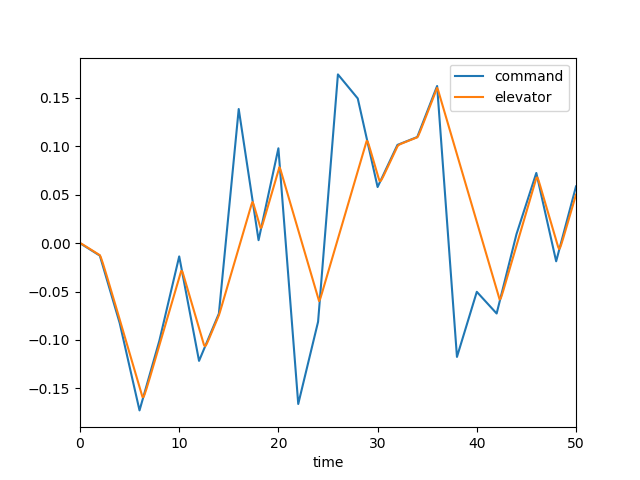

The data file committed next to this chart (first rows):
, time, dec, de, mode, u, w, q, theta
0, 0.0, 0.0, 0.0, 3.0, 0.0, 0.0, 0.0, 0.0
1, 0.1, -0.0006431, -0.0003541, 3.0, -3.570273838704452e-05, 0.0004962, 2.1522109818761237e-05, 6.952303124307946e-07
2, 0.2, -0.001286, -0.000891, 3.0, -0.0001905, 0.002786, 9.131695696851239e-05, 5.874676844541682e-06
3, 0.3, -0.001929, -0.001495, 3.0, -0.0005385, 0.008076, 0.0002122, 2.061622217297554e-05
4, 0.4, -0.002572, -0.002124, 3.0, -0.001144, 0.01736, 0.0003783, 4.977298522135243e-05
5, 0.5, -0.003216, -0.002762, 3.0, -0.002063, 0.03136, 0.0005808, 9.743757254909724e-05
6, 0.6, -0.003859, -0.003403, 3.0, -0.00334, 0.05058, 0.0008103, 0.0001668
7, 0.7, -0.004502, -0.004045, 3.0, -0.005011, 0.07529, 0.001058, 0.0002601
8, 0.8, -0.005145, -0.004688, 3.0, -0.007106, 0.1055, 0.001315, 0.0003786
9, 0.9, -0.005788, -0.005331, 3.0, -0.009645, 0.1412, 0.001575, 0.0005231
10, 1.0, -0.006431, -0.005974, 3.0, -0.01264, 0.182, 0.00183, 0.0006934
11, 1.1, -0.007074, -0.006617, 3.0, -0.0161, 0.2277, 0.002077, 0.0008888
12, 1.2, -0.007717, -0.00726, 3.0, -0.02002, 0.2777, 0.00231, 0.001108
13, 1.3, -0.008361, -0.007903, 3.0, -0.0244, 0.3315, 0.002528, 0.00135
14, 1.4, -0.009004, -0.008547, 3.0, -0.02924, 0.3886, 0.002727, 0.001613
15, 1.5, -0.009647, -0.00919, 3.0, -0.03452, 0.4485, 0.002906, 0.001895
16, 1.6, -0.01029, -0.009833, 3.0, -0.04024, 0.5105, 0.003065, 0.002194
17, 1.7, -0.01093, -0.01048, 3.0, -0.04639, 0.5742, 0.003205, 0.002507
18, 1.8, -0.01158, -0.01112, 3.0, -0.05294, 0.6391, 0.003325, 0.002834
19, 1.9, -0.01222, -0.01176, 3.0, -0.0599, 0.7047, 0.003428, 0.003172
20, 2.0, -0.01286, -0.01241, 3.0, -0.06724, 0.7707, 0.003514, 0.003519
21, 2.1, -0.01634, -0.01461, 3.0, -0.07513, 0.8388, 0.00368, 0.003877
22, 2.2, -0.01982, -0.01748, 3.0, -0.08388, 0.914, 0.004032, 0.004261
23, 2.3, -0.02331, -0.0206, 3.0, -0.09379, 1.001, 0.004579, 0.004689
24, 2.4, -0.02679, -0.02383, 3.0, -0.1051, 1.104, 0.005303, 0.005182
25, 2.5, -0.03027, -0.02715, 3.0, -0.1181, 1.225, 0.006173, 0.005755
26, 2.6, -0.03375, -0.03051, 3.0, -0.1329, 1.368, 0.007157, 0.006421
27, 2.7, -0.03723, -0.03389, 3.0, -0.1498, 1.532, 0.008219, 0.007189
28, 2.8, -0.04071, -0.03729, 3.0, -0.1687, 1.719, 0.009328, 0.008066
29, 2.9, -0.04419, -0.0407, 3.0, -0.1899, 1.928, 0.01045, 0.009055
30, 3.0, -0.04767, -0.04413, 3.0, -0.2134, 2.158, 0.01157, 0.01016
31, 3.1, -0.05115, -0.04756, 3.0, -0.2393, 2.408, 0.01266, 0.01137
32, 3.2, -0.05463, -0.051, 3.0, -0.2675, 2.677, 0.0137, 0.01269
33, 3.3, -0.05811, -0.05446, 3.0, -0.2981, 2.962, 0.01468, 0.01411
34, 3.4, -0.0616, -0.05791, 3.0, -0.3311, 3.261, 0.0156, 0.01562
35, 3.5, -0.06508, -0.06137, 3.0, -0.3664, 3.572, 0.01643, 0.01722
36, 3.6, -0.06856, -0.06484, 3.0, -0.404, 3.893, 0.01719, 0.01891
37, 3.7, -0.07204, -0.0683, 3.0, -0.4438, 4.222, 0.01787, 0.02066
38, 3.8, -0.07552, -0.07177, 3.0, -0.4859, 4.557, 0.01847, 0.02248
39, 3.9, -0.079, -0.07524, 3.0, -0.5302, 4.895, 0.019, 0.02435
40, 4.0, -0.08248, -0.07872, 3.0, -0.5766, 5.236, 0.01947, 0.02628
41, 4.1, -0.08699, -0.08219, 3.0, -0.6252, 5.577, 0.01987, 0.02824
42, 4.2, -0.09151, -0.08568, 3.0, -0.6759, 5.918, 0.02022, 0.03025
43, 4.3, -0.09602, -0.08917, 3.0, -0.7286, 6.258, 0.02052, 0.03229
44, 4.4, -0.1005, -0.09266, 3.0, -0.7834, 6.595, 0.02079, 0.03435
45, 4.5, -0.105, -0.09616, 3.0, -0.8402, 6.929, 0.02103, 0.03644
46, 4.6, -0.1096, -0.09965, 3.0, -0.8991, 7.26, 0.02124, 0.03856
47, 4.7, -0.1141, -0.1031, 3.0, -0.96, 7.587, 0.02144, 0.04069
48, 4.8, -0.1186, -0.1066, 3.0, -1.023, 7.911, 0.02163, 0.04285
49, 4.9, -0.1231, -0.1101, 3.0, -1.088, 8.231, 0.02181, 0.04502
50, 5.0, -0.1276, -0.1136, 3.0, -1.155, 8.548, 0.022, 0.04721
51, 5.1, -0.1321, -0.1171, 3.0, -1.224, 8.861, 0.02219, 0.04942
52, 5.2, -0.1366, -0.1206, 3.0, -1.296, 9.171, 0.02238, 0.05165
53, 5.3, -0.1411, -0.1241, 3.0, -1.369, 9.478, 0.02259, 0.0539
54, 5.4, -0.1457, -0.1276, 3.0, -1.445, 9.784, 0.0228, 0.05617
55, 5.5, -0.1502, -0.1311, 3.0, -1.523, 10.09, 0.02303, 0.05846
56, 5.6, -0.1547, -0.1346, 3.0, -1.603, 10.39, 0.02328, 0.06077
57, 5.7, -0.1592, -0.138, 3.0, -1.685, 10.69, 0.02353, 0.06311
58, 5.8, -0.1637, -0.1415, 3.0, -1.77, 10.99, 0.0238, 0.06548
59, 5.9, -0.1682, -0.145, 3.0, -1.857, 11.29, 0.02408, 0.06787
... 441 more rows
